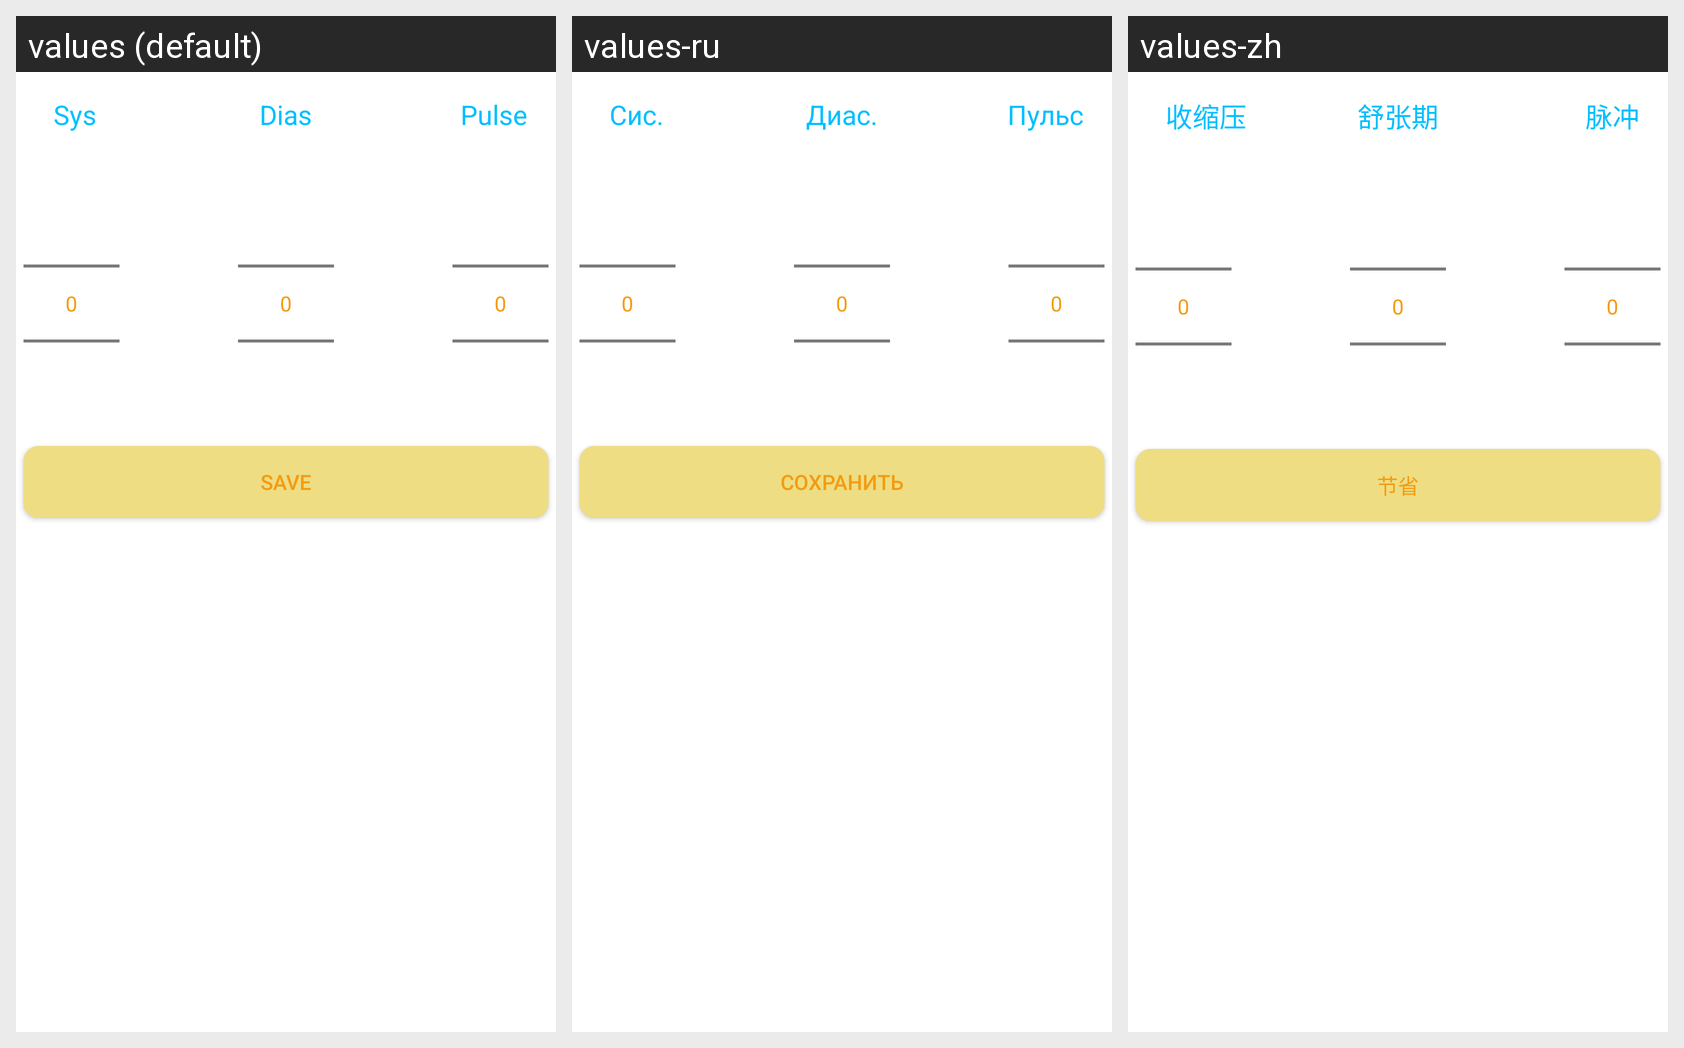

Locale-by-locale string values for the Android screen shown in this grid:
Android screen res/layout/dialog_stat.xml rendered under 3 locales, left to right: values (default), values-ru, values-zh. Device: Nexus 5 (rendered at 1080×1920; each locale shown at half size, 540×960, under a caption strip naming it); theme AppTheme.
Strings drawn on this screen, with the default value and each locale's value (text and hints the layout hard-codes, and strings that could not be matched under every locale, appear in the picture but are not listed):

sys
  values: Sys
  values-ru: Сис.
  values-zh: 收缩压

dias
  values: Dias
  values-ru: Диас.
  values-zh: 舒张期

pulse
  values: Pulse
  values-ru: Пульс
  values-zh: 脉冲

save
  values: Save
  values-ru: Сохранить
  values-zh: 节省
